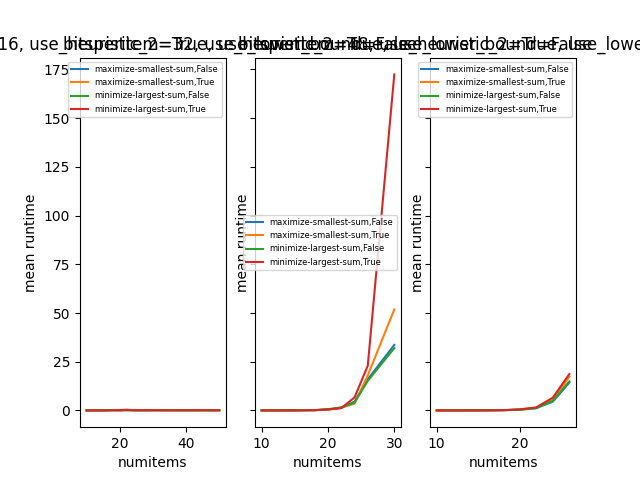

The table this chart was drawn from, first rows:
numitems, bitsperitem, instance_id, objective, use_heuristic_2, use_heuristic_3, use_lower_bound, diff, runtime
10, 16, 0, minimize-largest-sum, False, True, False, 471.0, 0.004656
10, 16, 0, minimize-largest-sum, False, True, True, 229.0, 0.003326
10, 16, 0, minimize-largest-sum, False, False, False, 124.0, 0.02448
10, 16, 0, minimize-largest-sum, False, False, True, 324.0, 0.003538
10, 16, 0, minimize-largest-sum, True, True, False, 309.0, 0.001809
10, 16, 0, minimize-largest-sum, True, True, True, 165.0, 0.002686
10, 16, 0, minimize-largest-sum, True, False, False, 147.0, 0.001687
10, 16, 0, minimize-largest-sum, True, False, True, 209.0, 0.001469
10, 16, 0, maximize-smallest-sum, False, True, False, 1040, 0.02147
10, 16, 0, maximize-smallest-sum, False, True, True, 164.0, 0.001936
10, 16, 0, maximize-smallest-sum, False, False, False, 604.0, 0.02018
10, 16, 0, maximize-smallest-sum, False, False, True, 231.0, 0.003749
10, 16, 0, maximize-smallest-sum, True, True, False, 237.0, 0.001563
10, 16, 0, maximize-smallest-sum, True, True, True, 97.0, 0.002015
10, 16, 0, maximize-smallest-sum, True, False, False, 1218, 0.001852
10, 16, 0, maximize-smallest-sum, True, False, True, 292.0, 0.00337
10, 16, 1, minimize-largest-sum, False, True, False, 416.0, 0.00882
10, 16, 1, minimize-largest-sum, False, True, True, 395.0, 0.003556
10, 16, 1, minimize-largest-sum, False, False, False, 550.0, 0.01299
10, 16, 1, minimize-largest-sum, False, False, True, 534.0, 0.003556
10, 16, 1, minimize-largest-sum, True, True, False, 24.0, 0.001886
10, 16, 1, minimize-largest-sum, True, True, True, 476.0, 0.002913
10, 16, 1, minimize-largest-sum, True, False, False, 1162, 0.002504
10, 16, 1, minimize-largest-sum, True, False, True, 410.0, 0.002679
10, 16, 1, maximize-smallest-sum, False, True, False, 115.0, 0.02219
10, 16, 1, maximize-smallest-sum, False, True, True, 176.0, 0.005897
10, 16, 1, maximize-smallest-sum, False, False, False, 462.0, 0.01298
10, 16, 1, maximize-smallest-sum, False, False, True, 55.0, 0.00334
10, 16, 1, maximize-smallest-sum, True, True, False, 111.0, 0.001041
10, 16, 1, maximize-smallest-sum, True, True, True, 1279, 0.004666
10, 16, 1, maximize-smallest-sum, True, False, False, 83.0, 0.0009223
10, 16, 1, maximize-smallest-sum, True, False, True, 309.0, 0.001781
10, 16, 2, minimize-largest-sum, False, True, False, 218.0, 0.003453
10, 16, 2, minimize-largest-sum, False, True, True, 6.0, 0.003567
10, 16, 2, minimize-largest-sum, False, False, False, 170.0, 0.01544
10, 16, 2, minimize-largest-sum, False, False, True, 219.0, 0.00197
10, 16, 2, minimize-largest-sum, True, True, False, 133.0, 0.003546
10, 16, 2, minimize-largest-sum, True, True, True, 12.0, 0.001609
10, 16, 2, minimize-largest-sum, True, False, False, 190.0, 0.001461
10, 16, 2, minimize-largest-sum, True, False, True, 618.0, 0.00105
10, 16, 2, maximize-smallest-sum, False, True, False, 66.0, 0.01364
10, 16, 2, maximize-smallest-sum, False, True, True, 119.0, 0.004946
10, 16, 2, maximize-smallest-sum, False, False, False, 176.0, 0.01333
10, 16, 2, maximize-smallest-sum, False, False, True, 209.0, 0.006904
10, 16, 2, maximize-smallest-sum, True, True, False, 591.0, 0.00315
10, 16, 2, maximize-smallest-sum, True, True, True, 202.0, 0.003568
10, 16, 2, maximize-smallest-sum, True, False, False, 612.0, 0.0008322
10, 16, 2, maximize-smallest-sum, True, False, True, 306.0, 0.001216
10, 16, 3, minimize-largest-sum, False, True, False, 136.0, 0.002358
10, 16, 3, minimize-largest-sum, False, True, True, 101.0, 0.004969
10, 16, 3, minimize-largest-sum, False, False, False, 443.0, 0.01295
10, 16, 3, minimize-largest-sum, False, False, True, 1895, 0.001683
10, 16, 3, minimize-largest-sum, True, True, False, 22.0, 0.00202
10, 16, 3, minimize-largest-sum, True, True, True, 1477, 0.002411
10, 16, 3, minimize-largest-sum, True, False, False, 188.0, 0.001046
10, 16, 3, minimize-largest-sum, True, False, True, 81.0, 0.00605
10, 16, 3, maximize-smallest-sum, False, True, False, 119.0, 0.01401
10, 16, 3, maximize-smallest-sum, False, True, True, 74.0, 0.001498
10, 16, 3, maximize-smallest-sum, False, False, False, 0.0, 0.008036
10, 16, 3, maximize-smallest-sum, False, False, True, 185.0, 0.002389
... 4,719 more rows
